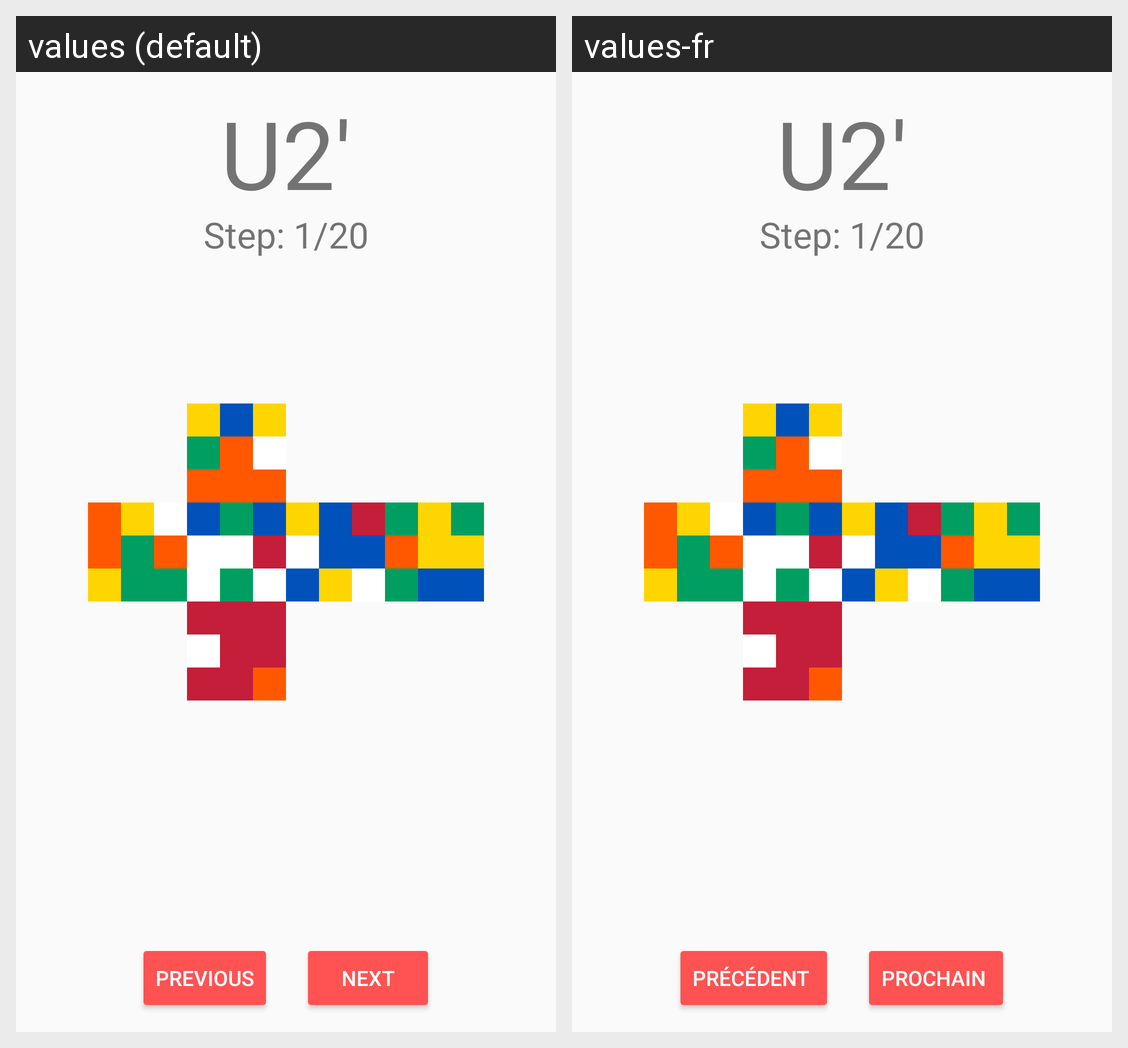

Translations of the strings shown on this Android screen, per locale in the grid:
Android screen res/layout/activity_cube_solver.xml rendered under 2 locales, left to right: values (default), values-fr. Device: Nexus 5 (rendered at 1080×1920; each locale shown at half size, 540×960, under a caption strip naming it); theme StandardTheme.
Strings drawn on this screen, with the default value and each locale's value (text and hints the layout hard-codes, and strings that could not be matched under every locale, appear in the picture but are not listed):

btn_previous
  values: Previous
  values-fr: Précédent 

btn_next
  values: Next
  values-fr: Prochain
